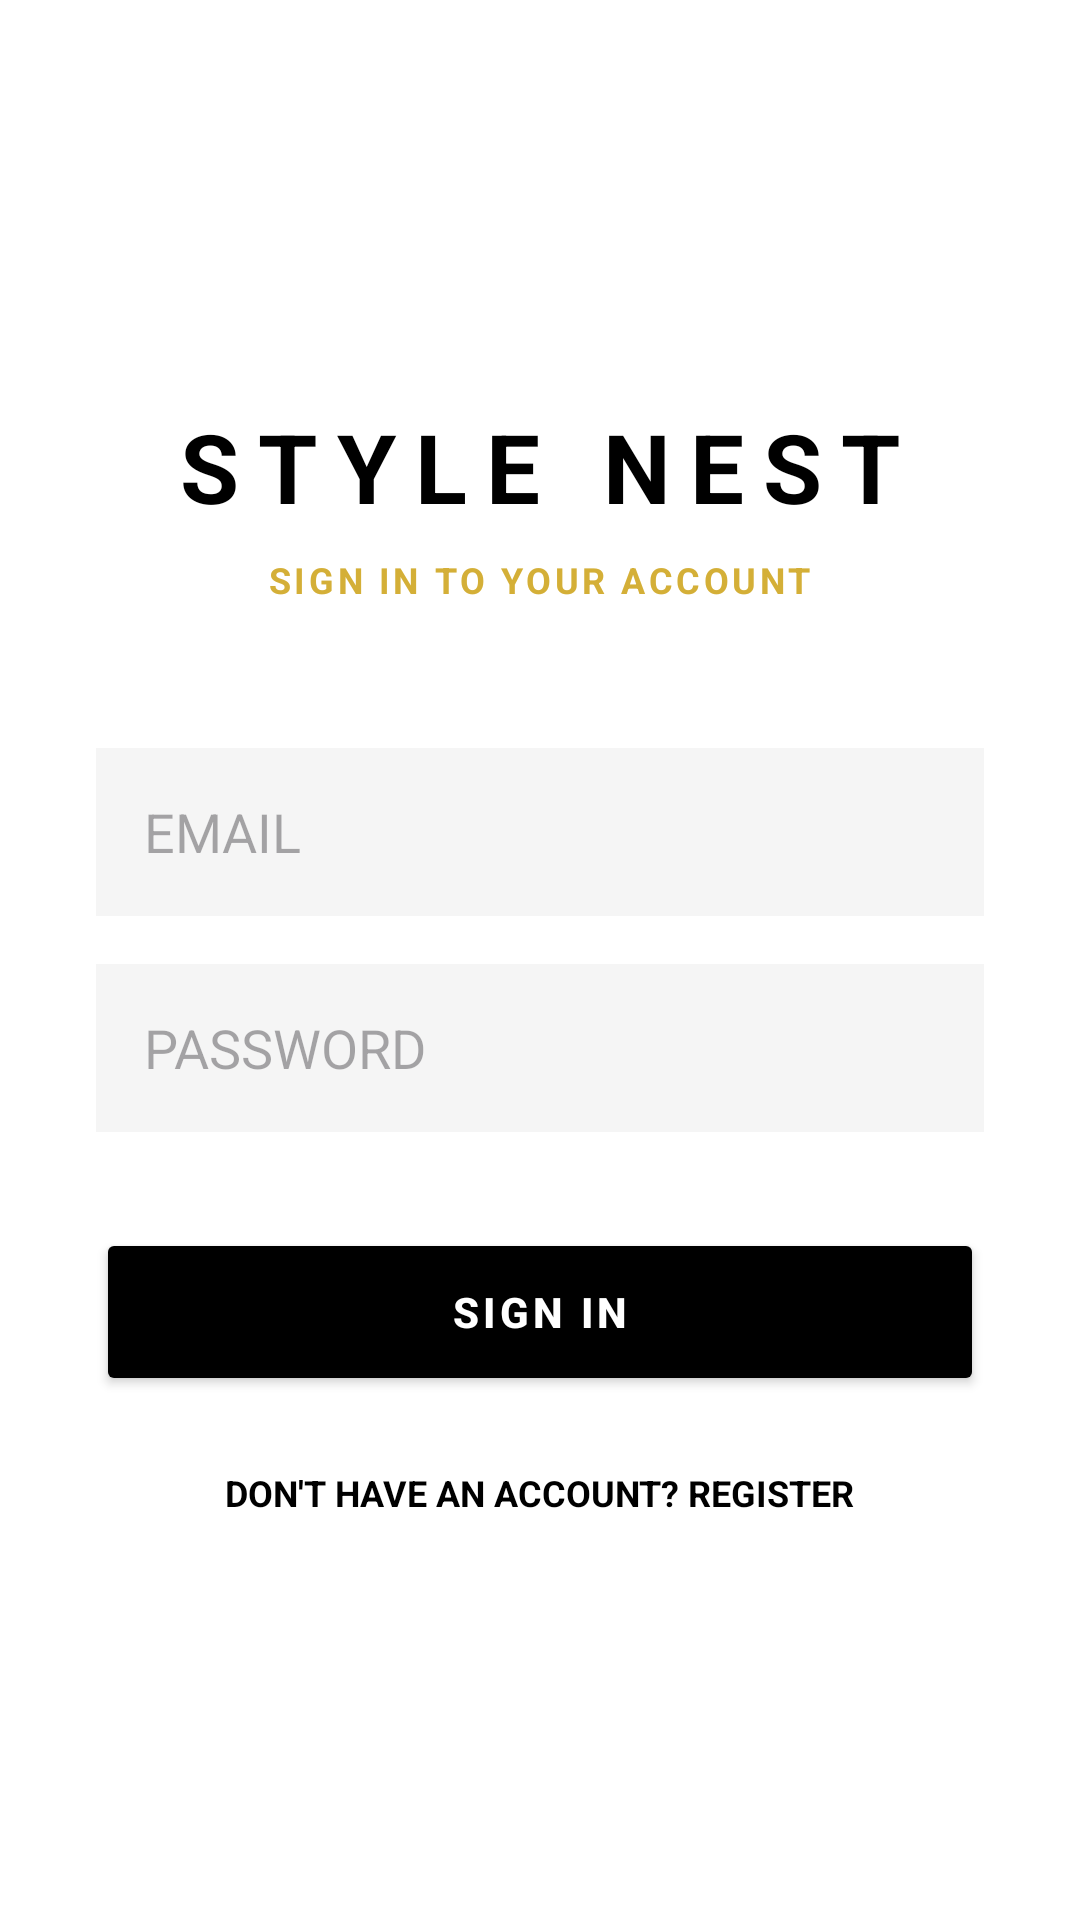

Here is an Android app screen rendered from its layout file. Give the layout XML and the strings, colors and styles it references.
<!-- AndroidManifest.xml: application theme Theme.Stylenest20904A -->
<!-- res/layout/activity_login.xml -->
<?xml version="1.0" encoding="utf-8"?>
<LinearLayout xmlns:android="http://schemas.android.com/apk/res/android"
    android:layout_width="match_parent"
    android:layout_height="match_parent"
    android:background="@color/white"
    android:gravity="center"
    android:orientation="vertical"
    android:padding="32dp">

    <TextView
        android:layout_width="wrap_content"
        android:layout_height="wrap_content"
        android:letterSpacing="0.2"
        android:text="STYLE NEST"
        android:textColor="@color/black"
        android:textSize="32sp"
        android:textStyle="bold" />

    <TextView
        android:layout_width="wrap_content"
        android:layout_height="wrap_content"
        android:layout_marginTop="8dp"
        android:letterSpacing="0.1"
        android:text="SIGN IN TO YOUR ACCOUNT"
        android:textColor="@color/gold"
        android:textSize="12sp"
        android:textStyle="bold" />

    <EditText
        android:id="@+id/et_login_email"
        android:layout_width="match_parent"
        android:layout_height="56dp"
        android:layout_marginTop="48dp"
        android:background="@color/gray_light"
        android:hint="EMAIL"
        android:inputType="textEmailAddress"
        android:paddingHorizontal="16dp" />

    <EditText
        android:id="@+id/et_login_password"
        android:layout_width="match_parent"
        android:layout_height="56dp"
        android:layout_marginTop="16dp"
        android:background="@color/gray_light"
        android:hint="PASSWORD"
        android:inputType="textPassword"
        android:paddingHorizontal="16dp" />

    <Button
        android:id="@+id/btn_login"
        android:layout_width="match_parent"
        android:layout_height="56dp"
        android:layout_marginTop="32dp"
        android:backgroundTint="@color/black"
        android:letterSpacing="0.1"
        android:text="SIGN IN"
        android:textColor="@color/white"
        android:textStyle="bold" />

    <TextView
        android:id="@+id/tv_register_link"
        android:layout_width="wrap_content"
        android:layout_height="wrap_content"
        android:layout_marginTop="24dp"
        android:text="DON'T HAVE AN ACCOUNT? REGISTER"
        android:textColor="@color/black"
        android:textSize="12sp"
        android:textStyle="bold" />

</LinearLayout>
<!-- resources referenced by this layout -->
<resources>
  <color name="black">#FF000000</color>
  <color name="gold">#D4AF37</color>
  <color name="gray_light">#F5F5F5</color>
  <color name="white">#FFFFFFFF</color>
  <style name="Theme.Stylenest20904A" parent="Base.Theme.Stylenest20904A" />
  <style name="Base.Theme.Stylenest20904A" parent="Theme.Material3.DayNight.NoActionBar">
          
          <item name="colorPrimary">@color/black</item>
          <item name="colorOnPrimary">@color/white</item>
          <item name="colorSecondary">@color/gold</item>
          <item name="colorOnSecondary">@color/black</item>
          <item name="android:statusBarColor">@color/black</item>
          <item name="android:windowBackground">@color/white</item>
      </style>
</resources>
